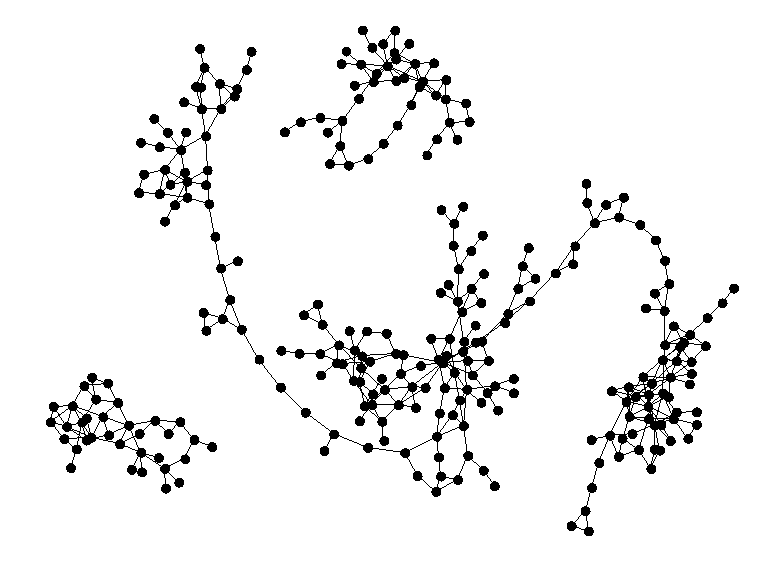

Values plotted in this chart, from the file beside it:
AF605837; SBK; CTT; 10; 59; 74
AF978045; PUF; URO; 13; 41; 52
AF953069; LDE; DOL; 10; 58; 42
AF347098; SBK; RDZ; 11; 34; 45
AF850346; VAF; UIP; 14; 55; 64
AF186406; BVE; ETZ; 16; 54; 45
AF383058; LBY; CFR; 12; 53; 21
AF97937; GNB; AGF; 14; 13; 43
AF376653; DIJ; HZB; 11; 35; 30
AF242077; LAI; AJA; 18; 11; 107
AF317146; SNR; LTQ; 13; 7; 41
AF407443; TNF; LVA; 13; 37; 23
AF247051; BOD; EBU; 17; 7; 36
AF120697; DNR; POX; 11; 23; 27
AF885206; RNS; VTL; 13; 8; 68
AF733701; EGC; BOU; 17; 24; 25
AF190; FNI; ORY; 15; 24; 49
AF566274; ETZ; CTT; 12; 38; 42
AF809687; CTT; XCD; 19; 33; 29
AF613124; LBG; TLN; 12; 25; 51
AF993590; BOU; PGF; 14; 5; 30
AF847589; MXN; BOU; 14; 12; 51
AF825642; CCF; SNR; 18; 3; 47
AF42435; CMF; RNE; 12; 56; 13
AF645116; CQF; RDZ; 11; 8; 60
AF551319; LYS; LSO; 17; 43; 47
AF800940; TUF; ANG; 15; 25; 13
AF991275; CFE; CTT; 15; 50; 26
AF103903; GNB; VHY; 13; 33; 18
AF905613; PIS; TLN; 18; 15; 49
AF718900; DIJ; DCM; 13; 44; 38
AF949020; TLS; LIL; 11; 22; 55
AF232218; CMF; CLY; 13; 9; 35
AF26452; BOU; BZR; 17; 36; 35
AF974699; CER; VHY; 16; 43; 55
AF464973; AJA; PGX; 11; 36; 64
AF857305; SXB; TNF; 14; 40; 49
AF990498; RDZ; SNR; 15; 45; 42
AF378085; BVE; FSC; 18; 9; 58
AF140890; ANG; LPY; 15; 26; 27
AF543598; XCD; LRH; 16; 52; 39
AF289794; EDM; BZR; 17; 21; 57
AF642648; CEQ; RCO; 15; 29; 59
AF103796; LSO; AUR; 16; 57; 38
AF70631; LAI; VAF; 18; 11; 70
AF687261; HZB; LME; 18; 5; 24
AF708802; BVA; LIG; 12; 41; 34
AF813851; LIG; VNE; 18; 19; 37
AF825486; TLS; RNS; 15; 59; 39
AF402922; DNR; CLY; 16; 57; 121
AF706272; TUF; MCU; 16; 49; 14
AF116195; LPY; CEQ; 10; 57; 26
AF993552; HZB; RCO; 16; 41; 55
AF688928; LAI; SYT; 14; 14; 62
AF815366; AVN; LIG; 17; 28; 40
AF39099; LAI; CTT; 17; 19; 70
AF717018; EGC; CLY; 18; 21; 73
AF109078; MCU; LVA; 16; 59; 28
AF312857; DOL; VTL; 14; 55; 42
AF721647; EBU; MCU; 16; 38; 18
AF974700; DIJ; EGC; 14; 59; 41
... 218 more rows
